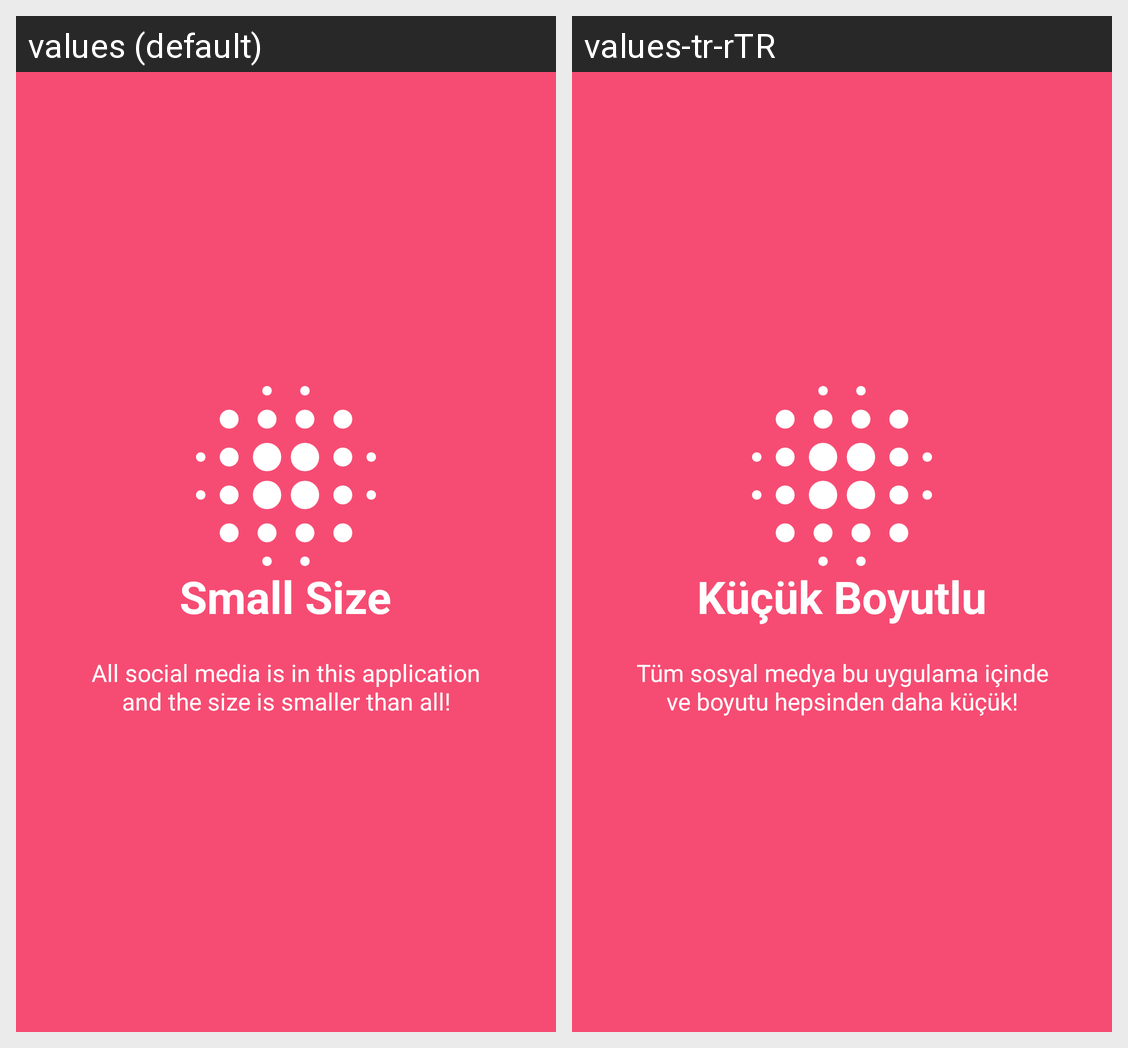

Locale-by-locale string values for the Android screen shown in this grid:
Android screen res/layout/birinci.xml rendered under 2 locales, left to right: values (default), values-tr-rTR. Device: Nexus 5 (rendered at 1080×1920; each locale shown at half size, 540×960, under a caption strip naming it); theme AppTheme.
Strings drawn on this screen, with the default value and each locale's value (text and hints the layout hard-codes, and strings that could not be matched under every locale, appear in the picture but are not listed):

slide_1_title
  values: Small Size
  values-tr-rTR: Küçük Boyutlu

slide_1_desc
  values: All social media is in this application and the size is smaller than all!
  values-tr-rTR: Tüm sosyal medya bu uygulama içinde ve boyutu hepsinden daha küçük!
